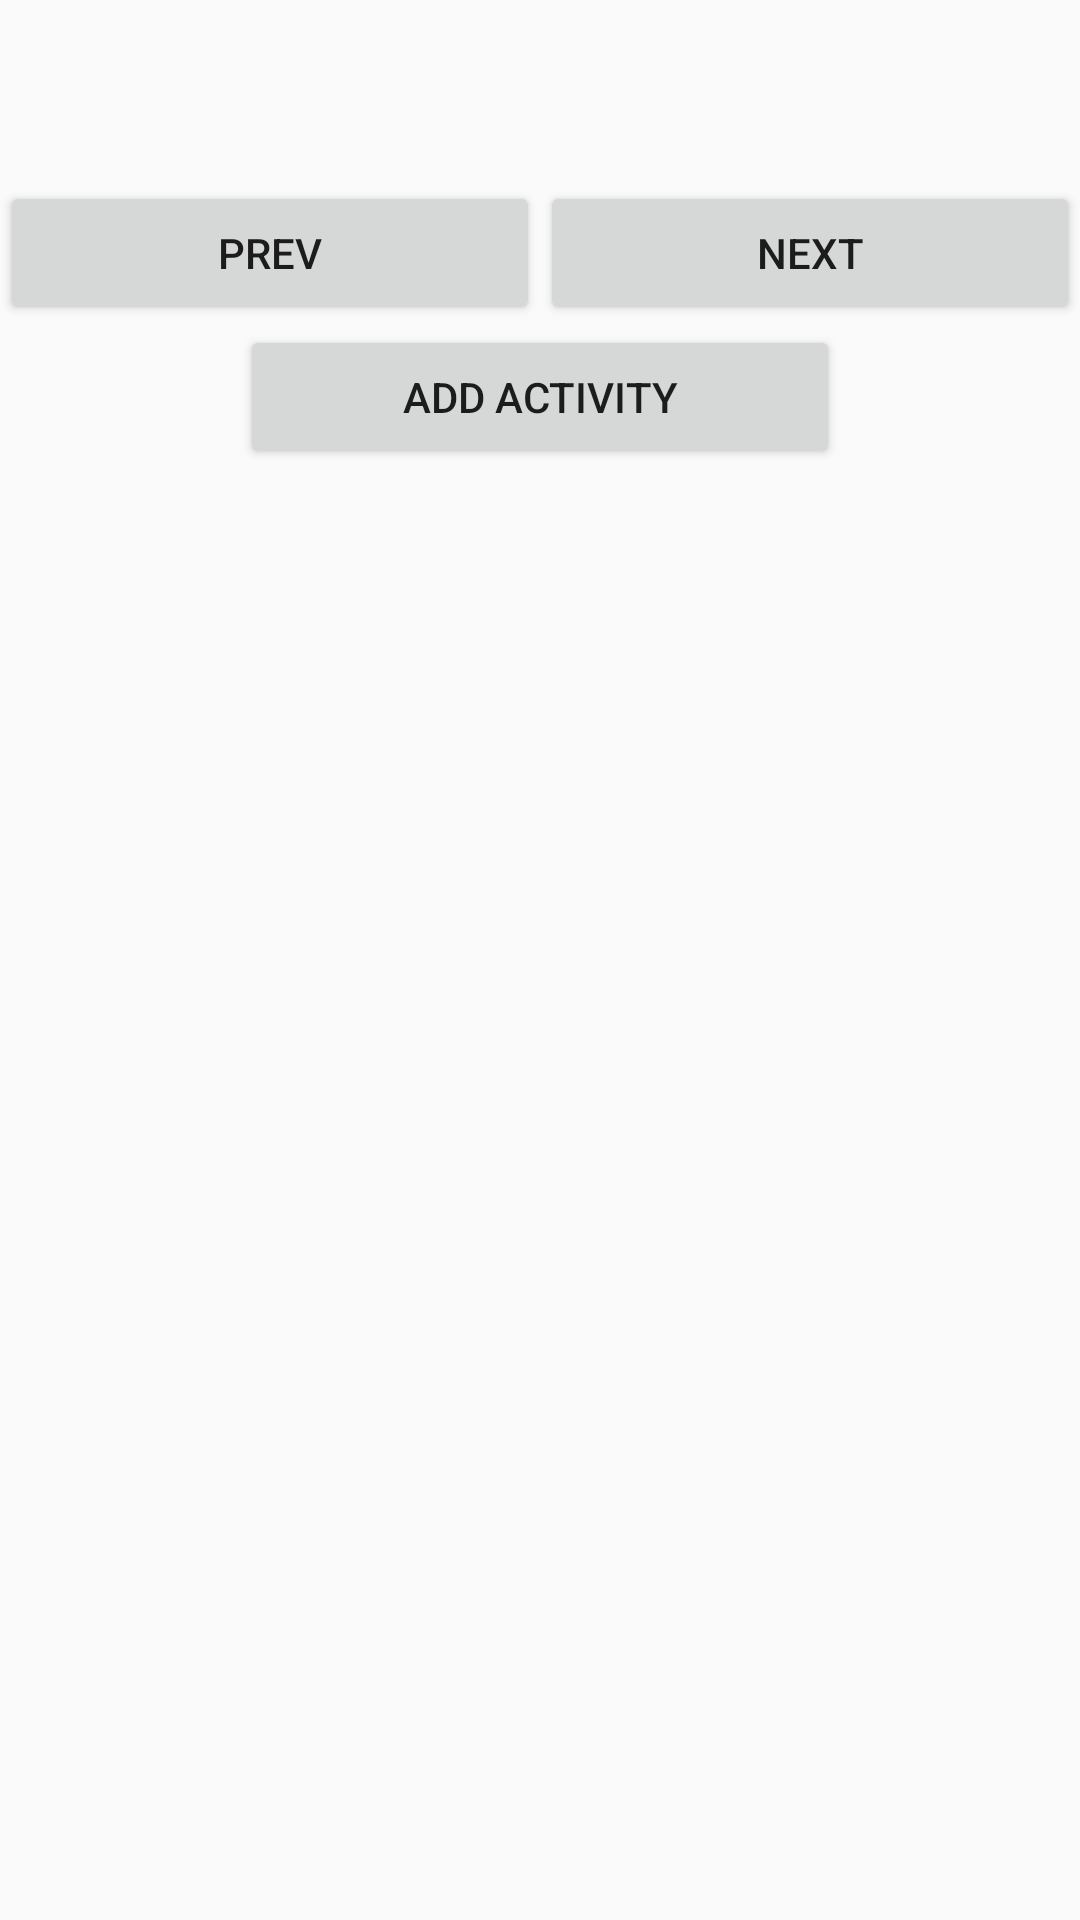

Reconstruct the res/layout file that produces this screen, plus the resources it refers to.
<!-- AndroidManifest.xml: application theme AppTheme -->
<!-- res/layout/activity_screen.xml -->
<?xml version="1.0" encoding="utf-8"?>
<LinearLayout xmlns:android="http://schemas.android.com/apk/res/android"
    android:id="@+id/LinearLayout2"
    android:layout_width="match_parent"
    android:layout_height="match_parent"
    android:orientation="vertical" >

    <TextView
        android:id="@+id/txtDate"
        android:layout_width="fill_parent"
        android:layout_height="0dp"
        android:gravity="center"
        android:layout_weight=".01"
        android:textSize="18sp" />
	<LinearLayout
        android:orientation="horizontal"
        android:layout_width="fill_parent" 
        android:layout_height="wrap_content">
        <Button
        android:id="@+id/btnPrev"
            android:layout_width="0.0dip" android:layout_height="fill_parent"
            android:text="Prev"
            android:layout_weight="1.0" />
        <Button
        android:id="@+id/btnNext"
            android:layout_width="0.0dip" android:layout_height="fill_parent"
            android:text="Next"
            android:layout_weight="1.0" />
    </LinearLayout>
    <Button
        android:id="@+id/btnAdd"
        android:layout_width="200dip"
        android:layout_height="wrap_content"
        android:layout_gravity="center"
        android:text="Add Activity" />
    <TextView
        android:id="@+id/txtName"
        android:layout_width="fill_parent"
        android:layout_height="0dp"
        android:layout_weight="0.08"
        android:textSize="18dip" />

</LinearLayout>
<!-- resources referenced by this layout -->
<resources>
  <style name="AppTheme" parent="AppBaseTheme">
      </style>
  <style name="AppBaseTheme" parent="Theme.AppCompat.Light">
      </style>
</resources>
